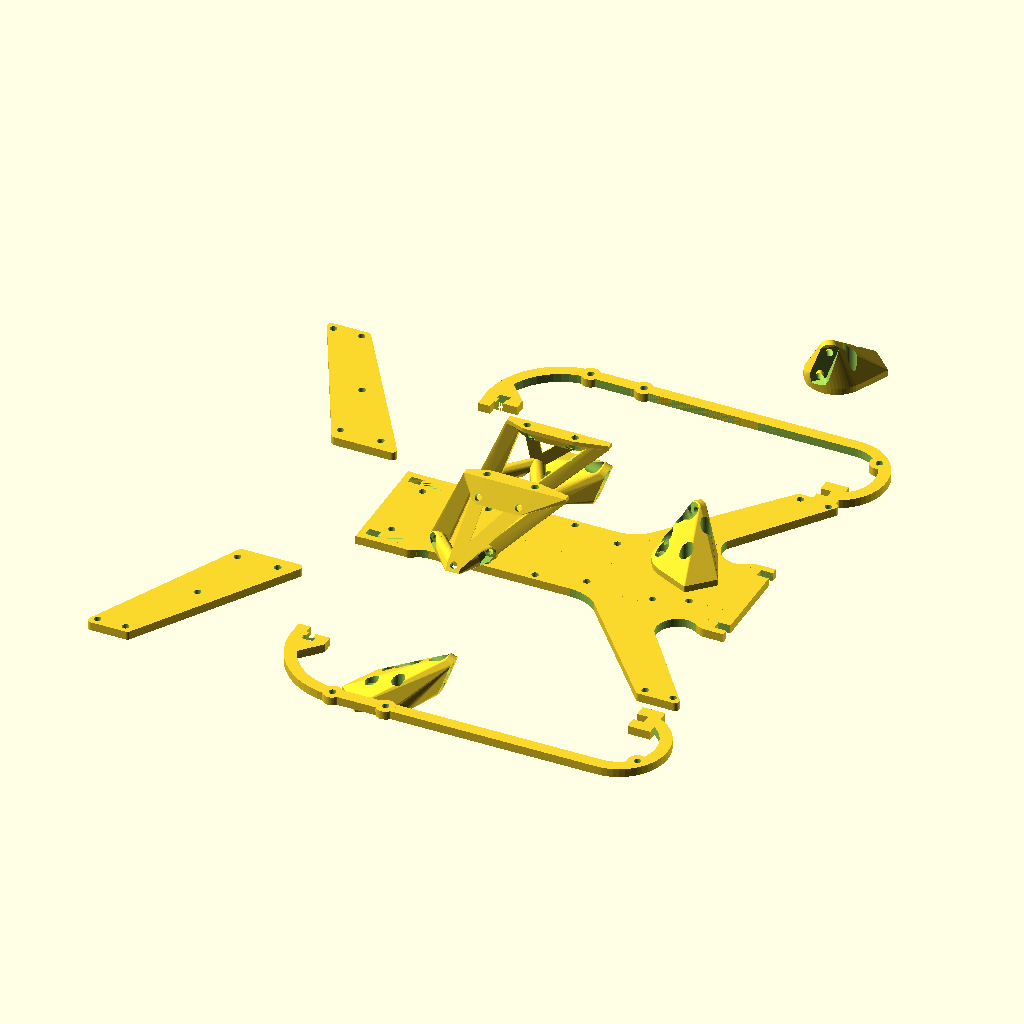
Cell 1: rendered with the file's own defaults.
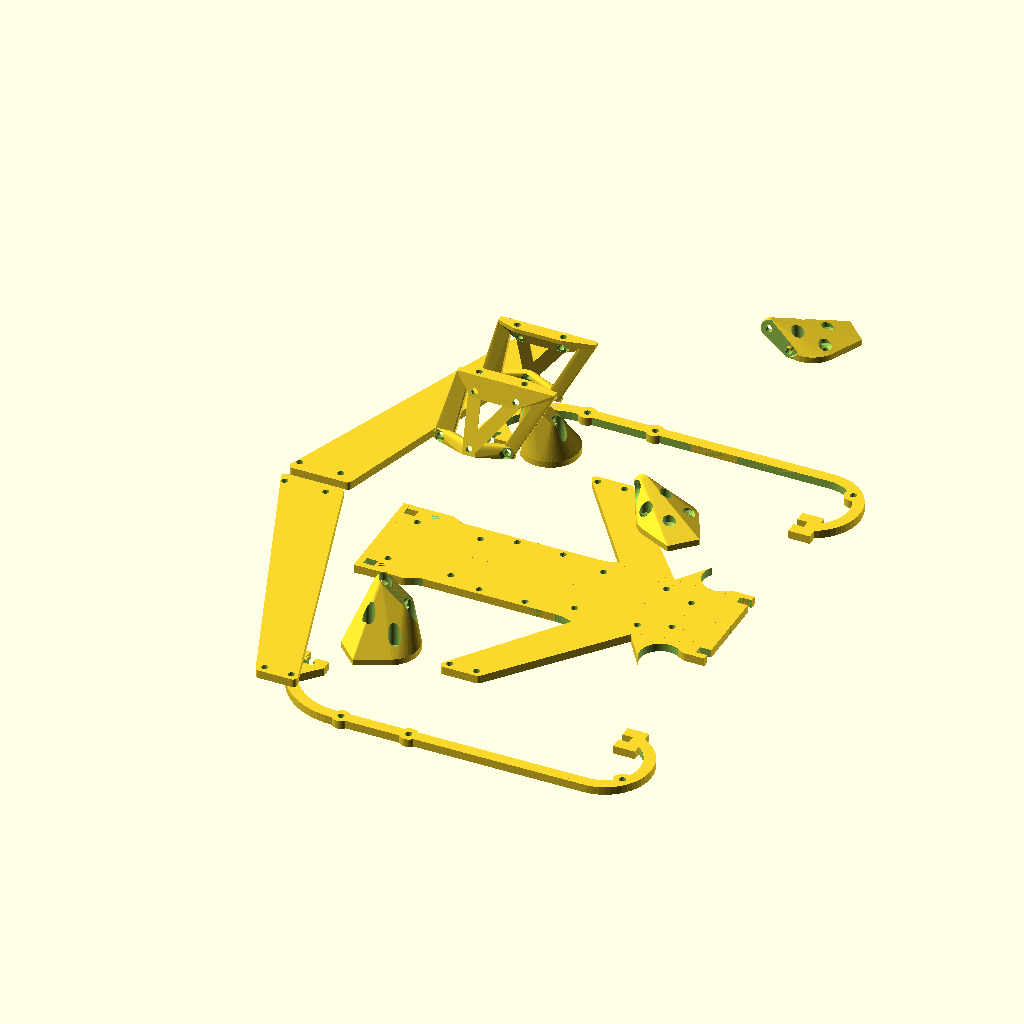
Cell 2: theta = 140 (everything else at default).
All cells are drawn from the same view direction (rotation 55°, 0°, 25°, orthographic, colour scheme Cornfield), but the view is re-fitted for each cell, so position and scale can differ between cells as well as the parameter.
The OpenSCAD source (Lucy_Kwad.scad):
/*
--Rev1-- Changing the direction somewhat for rev 1:
	Firstly the bottom part of the fuselage and the lower wings will be on the same plane and therefore can be cut from a single pice of carbon fibre
	and orginally the motor mounts rapped around both sides of the wing tips, but now mount to a sing side.
--Rev3-- implementing coording spaces for mounting holes
*/
/*ToDo
--delete un-used variables (also there are a few floating around) this is half done, unused ones are commented out
--at FC and camera hole mount on fuselage
_-_-_-_the following are big changes and should be made under new revisions_-_-_-_
--add coordinate spaces for all mounting holes (besides motors) this will make the code much more oncise and easy to follow.
--Big change!, define the wings (start with the Upper wings) with a plane and cordinates instead of the hull method it will make the wing braces much easier to make and easier to understand the code.
*/


//VARIABLES//
$fn=55;
mot_s = [25.4*5+4,25.4*5+40,100,25.4*5+24]; //[x,yforLowMots,Z,YforUpMots]
theta = 70;
motP_MT = 3;//material thickness
motP_MT2=3;
motP_mntS=[16/2,16/2,19/2,19/2];//mount hole spacing [radA1,radA2,radB1,radB2]
motP_mntD = 3.2;//mounting hole diametr
motP_dia = 28;
motP_CD=6; //counter dia
motP_CA=45;//counter angle
motP_BR=4;//brace radius
motP_MG=[1,7];//diameter,offset from motP diameter
//motP_WMD=3.2;//wing mount dia
//motP_WMFD=5.7;//fastener dia
//motP_WMFS=6;//fasterner shap (6=hex,4=square)
motP_WMHD=7;//bolt head dia
//motP_WMFDp=2;//fasterner depth
motP_CHD=2;
motP_CHdia=9.5;

//none of these are used, though I might later?
//mot_ht=12;
//mot_dia=22;
//prop_ht=8;
//prop_dia=5*25.4;

//UWB upper wing brace
//UWB_min=3;//minimum material thickness
//UWB_MT=[4,3]; //material thickness1
//UWB_fast=[3.2,5,5.5,3,6];//[dia,head dia,hex dia,hex depth,hexOrSquare]fastner options
//UWB_BMH=4;//BMH
//UpperWingBrace(MT1=UWB_MT1,MT2=UWB_MT2,Hdia=UWB_Hdia,WBMO=UWB_MO)
UWB_MT1=2;
UWB_MT2=3;
UWB_Hdia=3.2;
UWB_MO=[5,4];//[x,z]
//this will be used soon
UWB_minP=0.5;//min print thickness (support material)
UWB_HoS=6; //hex or square 4=square 6=hex

//FR fuselage rails
fs=[180,46,42]; //length width height
fusehozoff=-17;
FR=[4,5,6,65,35]; //[carbon thickness,other thickness,trasition radius, front angle, rear angle]
CarRT=4;
CarBT=FR[0];
RCutT=5.5;

FR_SD=[5,5];//slot depth1,slot depth2
FR_tol=0.2;

Stack_HS=30.5;
Stack_HD=3.2;
Stack_PcbW=38;

//rough model of runcam eagle
camL=33; //length
camH=26.5; // height
camW=26;//width
camD=17;//lens diameter
camPP=3;//pivit point
camA=35;//angle
camMH=25;//mount height



//CALCULATIONS// and some varibles

mot_cords=[[(mot_s[0]*cos(theta)+mot_s[2]*sin(theta))/2,mot_s[1]/2,(-mot_s[0]*sin(theta)+mot_s[2]*cos(theta))/2],
[(-mot_s[0]*cos(theta)-mot_s[2]*sin(theta))/2,mot_s[3]/2,(mot_s[0]*sin(theta)-mot_s[2]*cos(theta))/2]];

carbW=[30,20,4,2]; //wing [base width, tip width, thickness,radius]
carbWmin=1.5;
carbLWTO = [-5,-3,20]; //lower wing tip offset [x,y,z]
carbLWR=[10,20];//lower wing radius [front,rear]
carbLWP=[25,fs[1]/2,mot_cords[0][2]+carbLWTO[2]]; //lower wing placement [x,y,z]
carbUWP=[-25,(fs[1]+carbW[2])/2,carbLWP[2]+UWB_MO[1]]; //lower wing placement [x,y,z]
carbUWTO = [-1,-12,0]; //lower wing tip offset [x,y,z]


LWXang = atan((mot_cords[0][2]+carbLWTO[2]-carbLWP[2])/(mot_cords[0][1]+carbLWTO[1]-carbLWP[1]));
UWXang = atan((mot_cords[1][2]+carbUWTO[2]-carbUWP[2])/(mot_cords[1][1]+carbUWTO[1]-carbUWP[1]));
UWRYang=abs(atan((mot_cords[1][2]+carbUWTO[2]-carbUWP[2])/cos(90-UWXang)/(mot_cords[1][0]+carbUWTO[0]-carbW[1]-carbUWP[0]+carbW[0]-carbW[3]/2)));
UWFYang=abs(atan((mot_cords[1][2]+carbUWTO[2]-carbUWP[2])/cos(90-UWXang)/(mot_cords[1][0]+carbUWTO[0]-carbUWP[0]-carbW[3])));
//[x,yforLowMots,Z,YforUpMots]
diagonalMotDis=sqrt(mot_s[0]*mot_s[0]+(mot_s[1]+mot_s[3])/2*(mot_s[1]+mot_s[3])/2);
echo("diagonal motor distance=",diagonalMotDis,"mm");

//RENDERS///////////////////////////////////////////////////////////
wantToPrint=1; //0 for model, 1 to print parts
rotate([0,-0,0])for(i=[0,1])mirror([0,i,0]){
 translate([fs[0]/2+fusehozoff,0,carbLWP[2]-carbW[2]/2])mirror([1,0,0])thefuselage(fuseHt=fs[2],frntDia=45,rearDia=70,RCT1 = CarRT,RCT2 = RCutT,BCT1 =CarBT,slotD=FR_SD[0],tol=FR_tol,totLength=fs[0],fuseW=fs[1],mergeR=[5,10],mergeT=3);
 rotate([0,(180-theta)*wantToPrint,0])motMntL(39);
 rotate([0,(180-theta)*wantToPrint,0])motMntU(30);
 wingL();
 translate([wantToPrint*-100,wantToPrint*50,0])rotate([-UWXang*wantToPrint,0,0])wingU();
 rotate([180*wantToPrint,0,0])UWingBrace(MT1=UWB_MT1,MT2=UWB_MT2,Hdia=UWB_Hdia,WBMO=UWB_MO);
 if(wantToPrint==0){
	motSpace(0)rotate([0,theta,0])translate([0,0,17.5+motP_MT])for(i=[0:2:360]) rotate([0,0,i])cube([25.4*2.5,0.1,0.2]);
	motSpace(1)rotate([0,theta,0])translate([0,0,17.5+motP_MT])for(i=[0:2:360]) rotate([0,0,i])cube([25.4*2.5,0.1,0.2]);
    thecam();
    //translate([-90,-15,carbLWP[2]+FR[0]/2])cube([85,30,35]);//crude battery
    //%translate([-3.7,-18,carbLWP[2]+FR[0]/2+5])cube([36,36,20]);//crude stack
    %translate([-44+fusehozoff,-17.5,carbLWP[2]+FR[0]/2])cube([85,35,30]);//crude battery
    %translate([-83.7+fusehozoff,-18,carbLWP[2]+FR[0]/2+5])cube([36,36,20]);//crude stack
 }
}

//MODULES//////////////////
camM=[10,31,25,1.2,17,3.2,20];//depth,width,height,Material thickness,mountheight,holeD,hole spacing

module thecam(index=0){
    //translate([72,0,cos(theta-camA)*(camD/2)+carbLWP[2]+CarBT/2])rotate([0,theta-camA,0])difference(){
    if(index==0){
        translate([54+fusehozoff,0,carbLWP[2]+CarBT/2+camMH])difference(){
            union(){
                //bracket
                translate([-camM[0]/2,camM[1]/2-camM[3],-camM[4]])cube([camM[0],camM[3],camM[2]]);
                translate([-camM[0]/2,0,-camM[4]])cube([camM[0],camM[1]/2,camM[3]]);
                rotate([0,theta-camA,0])hull(){//camera unit
                    translate([-camPP,-camW/2,-camH/2])cube([10,camW,camH]);
                    translate([camL-camPP,0,0])rotate([0,90,0])cylinder(d=camD,h=0.01);
                    
                }
            }
            union(){
                translate([0,camM[6]/2,-50])cylinder(d=camM[5],h=40);
                
            }
        }  
    } else{
        translate([54+fusehozoff,0,carbLWP[2]+CarBT/2+camMH])translate([0,camM[6]/2,-50])cylinder(d=camM[5],h=40);
        
    }
}


module stackMountHoles(holeD=3.2,holeS=30.5){
 for(i=[0,90])rotate([0,0,i])translate([holeS/2,holeS/2,-10])cylinder(d=holeD,h=20); 
}

module UWingBrace(MT1=2,MT2=3,Hdia=3.2,WBMO=[5,5]){//wingbracemountoffset
 //translate(carbUWP-[carbW[0]+carbW[3]*-0+0.1-0.5,0,0])rotate([-90+UWXang,0,0])rotate([0,-90+UWRYang,0])translate([0,-carbW[2]/2,0])cube([100,0.5,100]);
 //#translate(carbUWP-[carbW[0]*0-carbW[3]/2+0.1,0,0])rotate([-90+UWXang,0,0])rotate([0,-90+UWFYang,0])translate([0,-carbW[2]/2,0])cube([100,0.5,100]);
 difference([]){
	union(){
	 hull(){
		braceMountSpace(3)cylinder(h=MT1,d=MT2+Hdia);
		braceMountSpace(3)cube([MT2+Hdia,MT2,MT1]);
		braceMountSpace(1)translate([-(MT2+Hdia)*1.5,0,0])cube([MT2+Hdia,MT2,MT1]);
	 }
	 hull(){
		braceMountSpace(2)cylinder(h=MT1,d=MT2+Hdia);
		braceMountSpace(0)translate([(MT2+Hdia)*1.5,0,0])cube([MT2+Hdia,MT2,MT1]);
	 }
	 
	 hull(){
		braceMountSpace(6)cylinder(h=MT1,d=MT2+Hdia);
		braceMountSpace(2)cylinder(h=MT1,d=MT2+Hdia);
		braceMountSpace(2)translate([-(MT2+Hdia)/2,-(MT2+Hdia)/2,0])cube([MT2+Hdia,MT2,MT1]);
		braceMountSpace(6)translate([-(MT2+Hdia)/2,-MT2+(MT2+Hdia)/2,0])cube([MT2+Hdia,MT2,MT1]);
	 }
	 hull(){
		braceMountSpace(3)cylinder(h=MT1,d=MT2+Hdia);
		braceMountSpace(6)cylinder(h=MT1,d=MT2+Hdia);
		braceMountSpace(3)translate([-(MT2+Hdia)/2,-(MT2+Hdia)/2,0])cube([MT2+Hdia,MT2,MT1]);
		braceMountSpace(6)translate([-(MT2+Hdia)/2,-MT2+(MT2+Hdia)/2,0])cube([MT2+Hdia,MT2,MT1]);
	 }
	 hull(){
		braceMountSpace(6)cylinder(h=UWB_minP,d=Hdia+MT2);
		braceMountSpace(5)cylinder(h=UWB_minP,d=Hdia+MT2);
	 }
	 hull(){
		braceMountSpace(6)cylinder(h=UWB_minP,d=Hdia+MT2);
		braceMountSpace(4)cylinder(h=UWB_minP,d=Hdia+MT2);
	 }
	 hull(){
		for(i=[0,1,5,4])braceMountSpace(i)cylinder(h=MT1,d=MT2+Hdia);
		 braceMountSpace(1)translate([-(MT2+Hdia)*1.5,0,0])cube([MT2+Hdia,MT2,MT1]);
		 braceMountSpace(0)translate([(MT2+Hdia)*1.5,0,0])cube([MT2+Hdia,MT2,MT1]);
	 }
	}
	union(){
        // base holes
	 for(i=[1:6])braceMountSpace(i){
		translate([0,0,-MT1*4])cylinder(h=MT1*8,d=Hdia);
		translate([0,0,MT1])cylinder(h=MT1*4,d=MT2+Hdia,$fn=UWB_HoS);
	 }
	 braceMountSpace(0){
		translate([0,0,-MT1*4])cylinder(h=MT1*6,d=Hdia);
		translate([0,0,MT1])cylinder(h=MT1*3,d=MT2+Hdia,$fn=UWB_HoS);
	 }
	 translate([-100,-1,carbLWP[2]+fs[2]-FR[0]/2/*-RCutT/2-UWB_Hdia/2+UWB_MT2/2*/])cube([200,200,100]);
	}
 }
}

module wingU(){
 difference(){
	hull(){
			motSpace(1) translate(carbUWTO) rotate([UWXang,0,0])translate([-carbW[3],-carbW[3],-carbW[2]/2])cylinder(h=carbW[2],r=carbW[3]);
			motSpace(1) translate(carbUWTO-[carbW[1],0,0]) rotate([UWXang,0,0])translate([+carbW[3],-carbW[3],-carbW[2]/2])cylinder(h=carbW[2],r=carbW[3]);
			translate(carbUWP) rotate([UWXang,0,0])translate([-carbW[3],carbW[3],-carbW[2]/2])cylinder(h=carbW[2],r=carbW[3]);
			translate(carbUWP-[carbW[0],0,0]) rotate([UWXang,0,0])translate([carbW[3],carbW[3],-carbW[2]/2])cylinder(h=carbW[2],r=carbW[3]);
	}
	union(){
	 motSpace(1) translate(carbUWTO) rotate([UWXang,0,0])translate([-carbW[3]-carbWmin,-carbW[3]-carbWmin,-carbW[2]/2-motP_MT2*5])cylinder(h=carbW[2]+motP_MT2*10,d=motP_mntD);
	 motSpace(1) translate(carbUWTO-[carbW[1],0,0]) rotate([UWXang,0,0])translate([carbW[3]+carbWmin,-carbW[3]-carbWmin,-carbW[2]/2-motP_MT2*5])cylinder(h=carbW[2]+motP_MT2*10,d=motP_mntD);
	 for(i=[4:6])braceMountSpace(i){translate([0,0,-UWB_MT1*4])cylinder(h=UWB_MT1*8,d=UWB_Hdia);}
	}
 }
}

module wingL(){
 frntWang=abs(atan((mot_cords[0][1]+carbLWTO[1]-carbLWP[1])/(mot_cords[0][0]-carbLWP[0])));
 rearWang=abs(atan((mot_cords[0][1]+carbLWTO[1]-carbLWP[1])/(mot_cords[0][0]+carbLWTO[0]-carbW[1]-carbLWP[0]+carbW[0])));
 translate(carbLWP) rotate([LWXang,0,0])translate([-carbW[3],0,-carbW[2]/2])angR(ht=carbW[2],ang=frntWang+2,R=carbLWR[0]);
 translate(carbLWP-[carbW[0],0,0]) rotate([LWXang,0,0])translate([carbW[3],0,-carbW[2]/2])mirror([1,0,0,])angR(ht=carbW[2],ang=180-rearWang+0.5,R=carbLWR[1]);
 difference(){
 hull(){
			motSpace(0) translate(carbLWTO) rotate([LWXang,0,0])translate([-carbW[3],-carbW[3],-carbW[2]/2])cylinder(h=carbW[2],r=carbW[3]);
			motSpace(0) translate(carbLWTO-[carbW[1],0,0]) rotate([LWXang,0,0])translate([carbW[3],-carbW[3],-carbW[2]/2])cylinder(h=carbW[2],r=carbW[3]);
			translate(carbLWP) rotate([LWXang,0,0])translate([-carbW[3],0,-carbW[2]/2])cylinder(h=carbW[2],r=0.01);
			translate(carbLWP-[carbW[0],0,0]) rotate([LWXang,0,0])translate([carbW[3],0,-carbW[2]/2])cylinder(h=carbW[2],r=0.01);
  }
  union(){
	 motSpace(0) translate(carbLWTO) rotate([LWXang,0,0])translate([-carbW[3]-carbWmin,-carbW[3]-carbWmin,-carbW[2]/2-motP_MT2*5])cylinder(h=carbW[2]+motP_MT2*10,d=motP_mntD);
	 motSpace(0) translate(carbLWTO-[carbW[1],0,0]) rotate([LWXang,0,0])translate([carbW[3]+carbWmin,-carbW[3]-carbWmin,-carbW[2]/2-motP_MT2*5])cylinder(h=carbW[2]+motP_MT2*10,d=motP_mntD);
  }
 }
}


module motMntU(Hrot=30){
 difference(){
	union(){
		hull(){
		motSpace(1)rotate([0,theta,0]) cylinder(h=motP_MT,d=motP_dia);
        for(i=[25,65])motSpace(1)rotate([0,theta,0])rotate([0,0,i])translate([0,motP_dia/2+motP_MG[1],0]) cylinder(h=motP_MT,d=motP_MG[0]);
		motSpace(1) translate(carbUWTO) rotate([UWXang,0,0])translate([-carbW[3]-carbWmin,-carbW[3]-carbWmin,-carbW[2]/2-motP_MT2])cylinder(h=motP_MT2,r=motP_BR);
		motSpace(1) translate(carbUWTO-[carbW[1],0,0]) rotate([UWXang,0,0])translate([carbW[3]+carbWmin,-carbW[3]-carbWmin,-carbW[2]/2-motP_MT2])cylinder(h=motP_MT2,r=motP_BR);
	 }
	}
	union(){
	 motSpace(1)rotate([0,theta,0])rotate([0,0,Hrot])motMntHoles();
	 wingU();
	 motSpace(1) translate(carbUWTO) rotate([UWXang,0,0])translate([-carbW[3]-carbWmin,-carbW[3]-carbWmin,-carbW[2]/2-motP_MT2*5])cylinder(h=carbW[2]+motP_MT2*10,d=motP_mntD);
	 motSpace(1) translate(carbUWTO-[carbW[1],0,0]) rotate([UWXang,0,0])translate([carbW[3]+carbWmin,-carbW[3]-carbWmin,-carbW[2]/2-motP_MT2*5])cylinder(h=carbW[2]+motP_MT2*10,d=motP_mntD);
	 //motSpace(1) translate(carbUWTO) rotate([UWXang,0,0])translate([-carbW[3],-carbW[3],carbW[2]/2+motP_MT2-motP_WMFDp])cylinder(h=carbW[2]+motP_MT2*10,d=motP_WMFD,$fn=motP_WMFS);
	 //motSpace(1) translate(carbUWTO-[carbW[1],0,0]) rotate([UWXang,0,0])translate([carbW[3],-carbW[3],carbW[2]/2+motP_MT2-motP_WMFDp])cylinder(h=carbW[2]+motP_MT2*10,d=motP_WMFD,$fn=motP_WMFS);
	 motSpace(1) translate(carbUWTO) rotate([UWXang,0,0])translate([-carbW[3]-carbWmin,-carbW[3]-carbWmin,-carbW[2]/2-motP_MT2*5])cylinder(h=motP_MT2*4,d=motP_WMHD);
	 motSpace(1) translate(carbUWTO-[carbW[1],0,0]) rotate([UWXang,0,0])translate([carbW[3]+carbWmin,-carbW[3]-carbWmin,-carbW[2]/2-motP_MT2*5])cylinder(h=motP_MT2*4,d=motP_WMHD);
	 motSpace(1)rotate([0,theta,0])translate([0,0,motP_MT-motP_CHD])cylinder(h=motP_CHD*3,d=motP_CHdia);
	 wingU();
	}
 }
}

module motMntL(Hrot=30){
 difference(){
	union(){
		hull(){
		motSpace(0)rotate([0,theta,0]) cylinder(h=motP_MT,d=motP_dia);
        for(i=[25,65])motSpace(0)rotate([0,theta,0])rotate([0,0,i])translate([motP_dia/2+motP_MG[1],0,0]) cylinder(h=motP_MT,d=motP_MG[0]);
		motSpace(0) translate(carbLWTO) rotate([LWXang,0,0])translate([-carbW[3]-carbWmin,-carbW[3]-carbWmin,-carbW[2]/2-motP_MT2])cylinder(h=motP_MT2,r=motP_BR);
		motSpace(0) translate(carbLWTO-[carbW[1],0,0]) rotate([LWXang,0,0])translate([carbW[3]+carbWmin,-carbW[3]-carbWmin,-carbW[2]/2-motP_MT2])cylinder(h=motP_MT2,r=motP_BR);
	 }
	}
	union(){
	 motSpace(0)rotate([0,theta,0])rotate([0,0,Hrot])motMntHoles();
	 wingL();
	 motSpace(0) translate(carbLWTO) rotate([LWXang,0,0])translate([-carbW[3]-carbWmin,-carbW[3]-carbWmin,-carbW[2]/2-motP_MT2*5])cylinder(h=carbW[2]+motP_MT2*10,d=motP_mntD);
	 motSpace(0) translate(carbLWTO-[carbW[1],0,0]) rotate([LWXang,0,0])translate([carbW[3]+carbWmin,-carbW[3]-carbWmin,-carbW[2]/2-motP_MT2*5])cylinder(h=carbW[2]+motP_MT2*10,d=motP_mntD);
	 motSpace(0) translate(carbLWTO) rotate([LWXang,0,0])translate([-carbW[3]-carbWmin,-carbW[3]-carbWmin,-carbW[2]/2-motP_MT2*5-50])cylinder(h=motP_MT2*4+50,d=motP_WMHD);
	 motSpace(0) translate(carbLWTO-[carbW[1],0,0]) rotate([LWXang,0,0])translate([carbW[3]+carbWmin,-carbW[3]-carbWmin,-carbW[2]/2-motP_MT2*5])cylinder(h=motP_MT2*4,d=motP_WMHD);
	 motSpace(0)rotate([0,theta,0])translate([0,0,motP_MT-motP_CHD])cylinder(h=motP_CHD*3,d=motP_CHdia);
	 wingL();
	}
 }
}

module motMntHoles(){
 coneht=tan(motP_CA)*(motP_CD-motP_mntD)/2;
 for(k=[[0,0],[90,2]])rotate([0,0,k[0]])for(j=[0,1])mirror([0,j,0]){
	hull()for(i=[0,1])translate([0,motP_mntS[i+k[1]],0])translate([0,0,-0.1])cylinder(h=motP_MT*5+0.2,d=motP_mntD);
	hull()for(i=[0,1])translate([0,motP_mntS[i+k[1]],-coneht])cylinder(h=coneht,d1=motP_CD,d2=motP_mntD);
	hull()for(i=[0,1])translate([0,motP_mntS[i+k[1]],-coneht-100+0.01])cylinder(h=100,d=motP_CD);
 }
}
module motMnts(){
    translate(DSmotT)rotate(DSmotR)for(i=[mot_s[0]/2,-mot_s[0]/2],j=[mot_s[1]/2,-mot_s[1]/2]){
        translate([i,j,0])difference(){
            union(){
                cylinder(h=motP_MT,d=motP_dia);
                %translate([0,0,10]) cylinder(h=2,d=125);
            }
        }//end diffence
    }
}

module thefuselage(fuseHt=40,frntDia=45,rearDia=180,RCT1 = 4.5,//rail carbon thickness
RCT2 = 5,//rail carbon thickness (cut thickness)
BCT1 =4, //base carbon thickness
slotD=6,tol=0.1,totLength=150,fuseW=40,mergeR=[5,10],boltD=3.2,mergeT=3){
 difference(){
	union(){
	 translate([0,0,0])fuseB(frntDia,rearDia,fuseW,fuseHt,BCT1,RCT1,RCT2,totLength,tol,slotD,mergeT,mergeR);
	 //translate([80*wantToPrint,0,0])fuseSlot(rearDia,fuseHt,BCT1,RCT2,slotD,totLength,fuseW,RCT1);
	 translate([0,fuseW/2-RCT1+wantToPrint*70,0])rotate([wantToPrint*270,0,0]){
		difference(){
		 union(){
			railHalf(thedia=frntDia,theheight=fuseHt,thick1=RCT1,thick2=RCT2,leng=totLength/2,carT=BCT1,slotD=slotD,tol=tol);
             //back half
			//#translate([totLength,0,BCT1])mirror([1,0,0])railHalf(thedia=rearDia,theheight=fuseHt-BCT1,thick1=RCT1,thick2=RCT2,leng=totLength/2,carT=BCT1,slotD=slotD,tol=tol);
             translate([totLength,0,BCT1])mirror([1,0,0])railHalfRear(thedia=rearDia,theheight=fuseHt-BCT1,thick1=RCT1,thick2=RCT2,leng=totLength/2,carT=BCT1,slotD=slotD,tol=tol);
			translate([fs[0]/2+fusehozoff,0,-carbLWP[2]+carbW[2]/2])mirror([1,0,0]){
                braceMountSpace(2)translate([0,0,-fuseW/2])cylinder(h=CarRT,d=RCT2+UWB_Hdia);
                braceMountSpace(3)translate([0,0,-fuseW/2])cylinder(h=CarRT,d=RCT2+UWB_Hdia);
			}
		 }
		 union(){
			translate([fs[0]/2+fusehozoff,0,-carbLWP[2]+carbW[2]/2])mirror([1,0,0]){
                braceMountSpace(2)translate([0,0,-fuseW/2-UWB_MT1*7])cylinder(h=UWB_MT1*15,d=UWB_Hdia);
                braceMountSpace(3)translate([0,0,-fuseW/2-UWB_MT1*7])cylinder(h=UWB_MT1*15,d=UWB_Hdia);
			}
		 }
		}
	 }
	}
	union(){
	 translate([fs[0]-Stack_PcbW/2-5,0,0])stackMountHoles(Stack_HD,Stack_HS);
     translate([camL+Stack_PcbW/2+13.7,0,0])stackMountHoles(Stack_HD,Stack_HS);
	 translate([fs[0]/2+fusehozoff,0,-carbLWP[2]+carbW[2]/2])mirror([1,0,0]){
		//translate([carbUWP[0]-carbW[0]+UWB_MT2/2+UWB_Hdia/2,fs[1]/2-UWB_MT2/2-UWB_Hdia/2,carbLWP[2]+FR[0]/2-UWB_MT1*4])cylinder(h=UWB_MT1*8,d=UWB_Hdia);
		//translate([carbUWP[0]-UWB_MT2/2-UWB_Hdia/2,fs[1]/2-UWB_MT2/2-UWB_Hdia/2,carbLWP[2]+FR[0]/2-UWB_MT1*4])cylinder(h=UWB_MT1*7,d=UWB_Hdia);
		rearOff=getRearOffset(rearDia,fuseHt,BCT1,RCT2);
         thecam(1);
		//fuseSlotMountHoles(rearOff);
        
	 }
	}
 }
}



module Rmerge(ht=3,dp=3,ang=30,R1=3,R2=3){
 difference(){
	union(){
	 translate([0,dp-R1,0])cylinder(h=ht,r=R1);
	 translate([0,dp-R1,0])rotate([0,0,-ang])translate([0,-dp+R1,0])cube([(dp-R1)/tan(ang)+R1/sin(ang),dp,ht]);
	 translate([(dp-R1)/tan(ang)+R1/sin(ang),0,0])angR(ht=ht,ang=180-ang,R=R2);
	}
	union(){
	 translate([-R1,-R1*2-dp,-0.1])cube([(dp-R1)/tan(ang)+R1/sin(ang)+R1*2+R2+2,R1*2+dp,ht+0.2]);
	 translate([-R1,0,-0.1])cube([R1,R1+dp,ht+0.2]);
	}
 }
}

module angR(ht=3,ang=120,R=3){
 difference(){
	hull()for(i=[0,ang])rotate([0,0,i])cube([R/tan(ang/2),0.001,ht]);
	translate([R/tan(ang/2),R,-0.1])cylinder(h=ht+0.2,r=R);
	
 }
}

module fuseSlot(rearDia,fuseHt,BCT1,RCT2,slotD,totLength,fuseW,RCT1){
 rearOff=getOffset(rearDia,fuseHt,BCT1,RCT2);
 difference(){
	union(){
	 translate([totLength-rearOff-RCT2-slotD,fuseW/2-RCT1-RCT2,BCT1])cube([slotD,RCT1+RCT2,BCT1]);
	 translate([totLength-rearOff-RCT2,0,BCT1])cube([RCT2,fuseW/2-RCT1,BCT1]);
	}
	union(){
	 //cylinder(h=5,d=2);
	}
 }
}
module fuseSlotMountHoles(rearOff){
 translate([fs[0]/2+fusehozoff,0,+carbLWP[2]-carbW[2]/2])mirror([1,0,0]){
	//translate([fs[0]-rearOff-RCutT/2,fs[2]/2-CarRT*2,-CarBT*5])cylinder(d=3.2,h=CarBT*10);
    #translate([fs[0]-rearOff-RCutT,fs[2]/2-CarRT*2,-CarBT*5])cube([RCutT,CarRT,CarBT*10]);
 }
}
module fuseB(frntDia,rearDia,fuseW,fuseHt,BCT1,RCT1,RCT2,totLength,tol,slotD,mergeT,mergeR){
 //need to fix up toll in here
 frntOff=getOffset(frntDia,fuseHt,BCT1,RCT2);
 rearOff=getOffset(rearDia,fuseHt,BCT1,RCT2);
 difference(){
	union(){
     translate([frntOff,-0.1,0])cube([totLength-frntOff-rearOff,fuseW/2+0.1,BCT1]); 
	 //fron side brace
	 translate([frntOff,fuseW/2+tol,0])cube([slotD+RCT1,mergeT,BCT1]);
	 translate([frntOff+slotD,fuseW/2,0])cube([RCT1,mergeT,BCT1]);
	 translate([frntOff+slotD+RCT1,fuseW/2,0])Rmerge(ht=BCT1,dp=mergeT+tol,R1=mergeR[0],R2=mergeR[1]);
	 //rear side brace
	 translate([totLength-rearOff-RCT1-(RCT2+tol+slotD*2+0.1),fuseW/2+tol*0,0])cube([RCT2+tol+slotD*2+0.1+RCT1,mergeT,BCT1]);
	 translate([totLength-rearOff-RCT1-(RCT2+tol+slotD*2+0.1),fuseW/2,0])cube([RCT1,mergeT,BCT1]);
	 translate([totLength-rearOff-RCT1-(RCT2+tol+slotD*2+0.1),fuseW/2,0])mirror([1,0,0])Rmerge(ht=BCT1,dp=mergeT+tol,R1=mergeR[0],R2=mergeR[1]);
	 translate([totLength-rearOff,0,0])cube([mergeT,fuseW/2+mergeT+tol,BCT1]);
	}
	union(){
        translate([totLength,fuseW/2-RCT1,BCT1])mirror([1,0,0])railHalfRear(thedia=rearDia,theheight=fuseHt-BCT1,thick1=RCT1,thick2=RCT2,leng=totLength/2,carT=BCT1,slotD=slotD,tol=tol,bolt=1);
        translate([0,fuseW/2-RCT1,0])railHalf(thedia=frntDia,theheight=fuseHt,thick1=RCT1,thick2=RCT2,leng=totLength/2,carT=BCT1,slotD=slotD,tol=tol);        
	 translate([fs[0]/2+fusehozoff,0,-carbLWP[2]+carbW[2]/2])mirror([1,0,0]){
         
		for(i=[0,1])braceMountSpace(i){
			translate([0,0,-UWB_MT1*4])cylinder(h=UWB_MT1*8,d=UWB_Hdia);
		}
	 }
	}
 }
}

module railHalf(thedia=120,theheight=40,thick1=4,thick2=5,leng=80,carT=4,slotD=8,leng=60,,tol=0.1){
 frntRingHtO=thedia>theheight*1.5?carT+thick2:(carT-thick2)/2;
 frntRingHt=theheight-frntRingHtO;
 theoffset3=thedia>theheight*2?thedia/2:sqrt(abs((thedia/2)*(thedia/2)-((-thedia/2+frntRingHt)*(-thedia/2+frntRingHt))));
 difference(){
	union(){
     translate([thedia/2,0,-thedia/2+theheight])rotate([0,40,0])translate([-thedia/2+thick2/2+1.6,0,0])rotate([-90,0,0])cylinder(h=thick1,d=thick2+3.2);
	 translate([0,0,frntRingHtO])ringPart(thedia=thedia,theheight=frntRingHt,thick1=thick1,thick2=thick2,leng=leng,carT=carT,slotD=slotD);
	 clip(thedia/2-theoffset3,carT,thick1,thick2,slotD,tol);
	}
	union(){
        translate([thedia/2,0,-thedia/2+theheight])rotate([0,40,0])translate([-thedia/2+thick2/2+1.6,-thick1*3,0])rotate([-90,0,0])cylinder(h=thick1*6,d=3.2);
	}
 }
}
//rearfastening
rearF_nh=2.5;// nut height
rearF_nf=5.3;// nut flats (distance between flats)
rearF_ha=20;//hull angle
rearF_bd=3.2;//bolt diameter

module railHalfRear(thedia=120,theheight=40,thick1=4,thick2=5,leng=80,carT=4,slotD=8,leng=60,tol=0.1,bolt=0){
 //frntRingHtO=thedia>theheight*1.5?carT+thick2:(carT-thick2)/2;
 frntRingHtO=0;
 frntRingHt=theheight-frntRingHtO;
 theoffset3=thedia>theheight*2?thedia/2:sqrt(abs((thedia/2)*(thedia/2)-((-thedia/2+frntRingHt)*(-thedia/2+frntRingHt))));
 difference(){
	union(){
        if(bolt>0){
            translate([thedia/2-theoffset3+thick2+rearF_nf/2,thick1/2,-25])cylinder(d=rearF_bd,h=50);
        }
	 translate([0,0,frntRingHtO])ringPart(thedia=thedia,theheight=frntRingHt,thick1=thick1,thick2=thick2,leng=leng,carT=carT,slotD=slotD);
        hull(){
            translate([thedia/2,0,-thedia/2+theheight])rotate([0,rearF_ha,0])translate([-thedia/2+thick2/2,0,0])rotate([-90,0,0])cylinder(h=thick1,d=thick2);
            translate([thedia/2-theoffset3,0,0])cube([thick2*2+rearF_nf,thick1,thick1*0.7+rearF_nh]);
        }
        translate([thedia/2-theoffset3,0,-FR[0]])cube([thick2,thick1,FR[0]+0.01]);
	}
	union(){
        translate([thedia/2-theoffset3+thick2,-thick1/2,thick1*0.7])cube([rearF_nf,thick1*2,rearF_nh]);
        translate([thedia/2-theoffset3+thick2+(rearF_nf-rearF_bd)/2,-thick1/2,-0.01])cube([rearF_bd,thick1*2,rearF_nh+thick1*0.7]);
	}
 }
}

module clip(aoffset,carT,thick1,thick2,slotD,tol){
	translate([aoffset,0,-thick2])cube([thick2,thick1,thick2*2+carT+tol/2]);
	translate([aoffset,0,-thick2])cube([slotD+thick2,thick1,thick2]);
	translate([aoffset,0,carT+tol/2])cube([slotD+thick2,thick1,thick2]);
}

module ringPart(thedia=120,theheight=40,thick1=4,thick2=5,leng=80,carT=4,slotD=8){
    theoffset3=sqrt((thedia/2)*(thedia/2)-((-thedia/2+theheight)*(-thedia/2+theheight)));
    thedia=thedia<theheight?theheight:thedia;
    circCenter=-thedia/2+theheight;
    theoffset=thedia>theheight*2?sqrt((thedia/2)*(thedia/2)-(circCenter*circCenter)):thedia/2;
    theoffset2=thedia>theheight*2?0:theoffset;
    rotate([0,0,180])difference(){
        union(){
            translate([-theoffset,0,circCenter]) rotate([90,0,0]) cylinder(h=thick1,d=thedia);
            translate([-leng,-thick1,circCenter+thedia/2-thick2])cube([leng-theoffset,thick1,thick2]);
        }
        union(){
            translate([-theoffset,0.1,circCenter]) rotate([90,0,0]) cylinder(h=thick1+5,d=thedia-thick2*2);
            translate([-thedia,-thick1-0.1,-thedia-0.1])cube([thedia*2,thick1+0.2,thedia+0.1]);
            translate([-thedia-theoffset,-thick1-0.1,-0.1])cube([thedia,thick1+0.2,circCenter+thedia/2+0.1-thick2]);
            translate([-thedia*1.5+theoffset3-thick2,-thick1-0.1,-0.1])cube([thedia,thick1+0.2,circCenter]);
        }
    }
}

module axis(size = 50){    
    color("blue"){
        cylinder(h=size,d=0.5);
        translate([0,0,size])rotate([90,0,0])text("Z");
    }
    color("green"){
        rotate([-90,0,0])cylinder(h=size,d=0.5);
        translate([0,size,0])text("Y");
    }
    color("red"){
        rotate([0,90,0])cylinder(h=size,d=0.5);
        translate([size,0,0])rotate([0,0,-90])text("X");
    }    
}

//COORDINATE SPACE MODULES
module motSpace(lowOrUp = 0){
    if(lowOrUp==0){
        translate([mot_cords[0][0],mot_cords[0][1],mot_cords[0][2]]){children();}
    } else if(lowOrUp==1){
        translate([mot_cords[1][0],mot_cords[1][1],mot_cords[1][2]]){children();}
    } else{echo("motSpace() index out of range");}
}

module braceMountSpace(holeIndex = 0){
    if(holeIndex==0){//front fuselage base mount
        translate([carbUWP[0]-UWB_MT2/2-UWB_Hdia,fs[1]/2-UWB_MT2/2-UWB_Hdia/2,carbLWP[2]+FR[0]/2]){children();}
    } else if(holeIndex==1){//rear fuselage base mount
        translate([carbUWP[0]-carbW[0]+UWB_MT2/2+UWB_Hdia/2,fs[1]/2-UWB_MT2/2-UWB_Hdia/2,carbLWP[2]+FR[0]/2]){children();}
    } else if(holeIndex==2){//front rail mount
        translate([carbUWP[0],fs[1]/2,carbLWP[2]])rotate([0,UWFYang-90,0])translate([0,0,(fs[2]-FR[0]/2-RCutT/2)/cos(90-UWFYang)])rotate([0,-UWFYang+90,0])rotate([-90,0,0]){children();}
    } else if(holeIndex==3){//rear rail mount
        translate([carbUWP[0]-carbW[0],fs[1]/2,carbLWP[2]])rotate([0,UWRYang-90,0])translate([0,0,(fs[2]-FR[0]/2-RCutT/2)/cos(90-UWRYang)])rotate([0,-UWRYang+90,0])rotate([-90,0,0]){children();}
    } else if(holeIndex==4){//front wing base mount
        translate(carbUWP-[-carbW[3]/2+UWB_MO[0]*1.3,0,0])rotate([-90+UWXang,0,0])rotate([0,-90+UWFYang,0])translate([0,-carbW[2]/2,(UWB_MT2+UWB_Hdia+UWB_MO[1])/(2*cos(90-UWFYang)*cos(90-UWXang))])rotate([90,0,0]){children();}
    } else if(holeIndex==5){//rear wing base mount
        translate(carbUWP-[carbW[0]+carbW[3]*0-UWB_MO[0],0,0])rotate([-90+UWXang,0,0])rotate([0,-90+UWRYang,0])translate([0,-carbW[2]/2,(UWB_MT2+UWB_Hdia+UWB_MO[1])/(2*cos(90-UWRYang)*cos(90-UWXang))])rotate([90,0,0]){children();}
    } else if(holeIndex==6){//top centre wing mount
        //translate(carbUWP-[carbW[0]/2+carbW[3]*-0+0.1-0.5,0,0])rotate([-90+UWXang,0,0])rotate([0,-90+(UWRYang+UWRYang)/2,0])translate([0,-carbW[2]/2,(fs[2]-(UWB_MT2*2+UWB_Hdia*2+RCutT)/2-UWB_MO[1])/(cos(90-UWRYang)*cos(90-UWXang))])rotate([0,90-(UWRYang+UWRYang)/2,0])rotate([90,0,0]){children();}
		    translate(carbUWP-[carbW[0]/2+carbW[3]*-0+0.1-0.5,0,0])rotate([-90+UWXang,0,0])rotate([0,-90+(UWRYang+UWRYang)/2,0])translate([0,-carbW[2]/2,(-UWB_MO[1]+fs[2]-FR[0]-RCutT/2)/(cos(90-UWRYang)*cos(90-UWXang))])rotate([0,90-(UWRYang+UWRYang)/2,0])rotate([90,0,0]){children();}
		    //(fs[2]-FR[0]/2-RCutT/2-UWB_Hdia)
    } else{echo("braceMountSpace() index out of range");}
}

//FUNCTIONS
function getRearOffset(dia,ht,BCT1,RCT2)=
 let(newht=ht-(dia>ht*1.5?BCT1+RCT2:(BCT1-RCT2)/2))
 dia>ht*2?0:dia/2-(sqrt(abs((dia/2)*(dia/2)-((-dia/2+newht)*(-dia/2+newht)))));

function getOffset(dia,ht,BCT1,RCT2)=
 let(newht=ht-(dia>ht*1.5?BCT1+RCT2:(BCT1-RCT2)/2))
 dia>ht*2?0:dia/2-(sqrt(abs((dia/2)*(dia/2)-((-dia/2+newht)*(-dia/2+newht)))));
Customizer parameters (derived from the source; name, type, default, range or options):
theta: number, default 70
motP_MT: number, default 3
motP_MT2: number, default 3
motP_mntD: number, default 3.2
motP_dia: number, default 28
motP_CD: number, default 6
motP_CA: number, default 45
motP_BR: number, default 4
motP_MG: vector, default [1, 7]
motP_WMHD: number, default 7
motP_CHD: number, default 2
motP_CHdia: number, default 9.5
UWB_MT1: number, default 2
UWB_MT2: number, default 3
UWB_Hdia: number, default 3.2
UWB_MO: vector, default [5, 4]
UWB_minP: number, default 0.5
UWB_HoS: number, default 6
fs: vector, default [180, 46, 42]
fusehozoff: number, default -17
CarRT: number, default 4
RCutT: number, default 5.5
FR_SD: vector, default [5, 5]
FR_tol: number, default 0.2
Stack_HS: number, default 30.5
Stack_HD: number, default 3.2
Stack_PcbW: number, default 38
camL: number, default 33
camH: number, default 26.5
camW: number, default 26
camD: number, default 17
camPP: number, default 3
camA: number, default 35
camMH: number, default 25
carbW: vector, default [30, 20, 4, 2]
carbWmin: number, default 1.5
carbLWTO: vector, default [-5, -3, 20]
carbLWR: vector, default [10, 20]
carbUWTO: vector, default [-1, -12, 0]
wantToPrint: number, default 1
